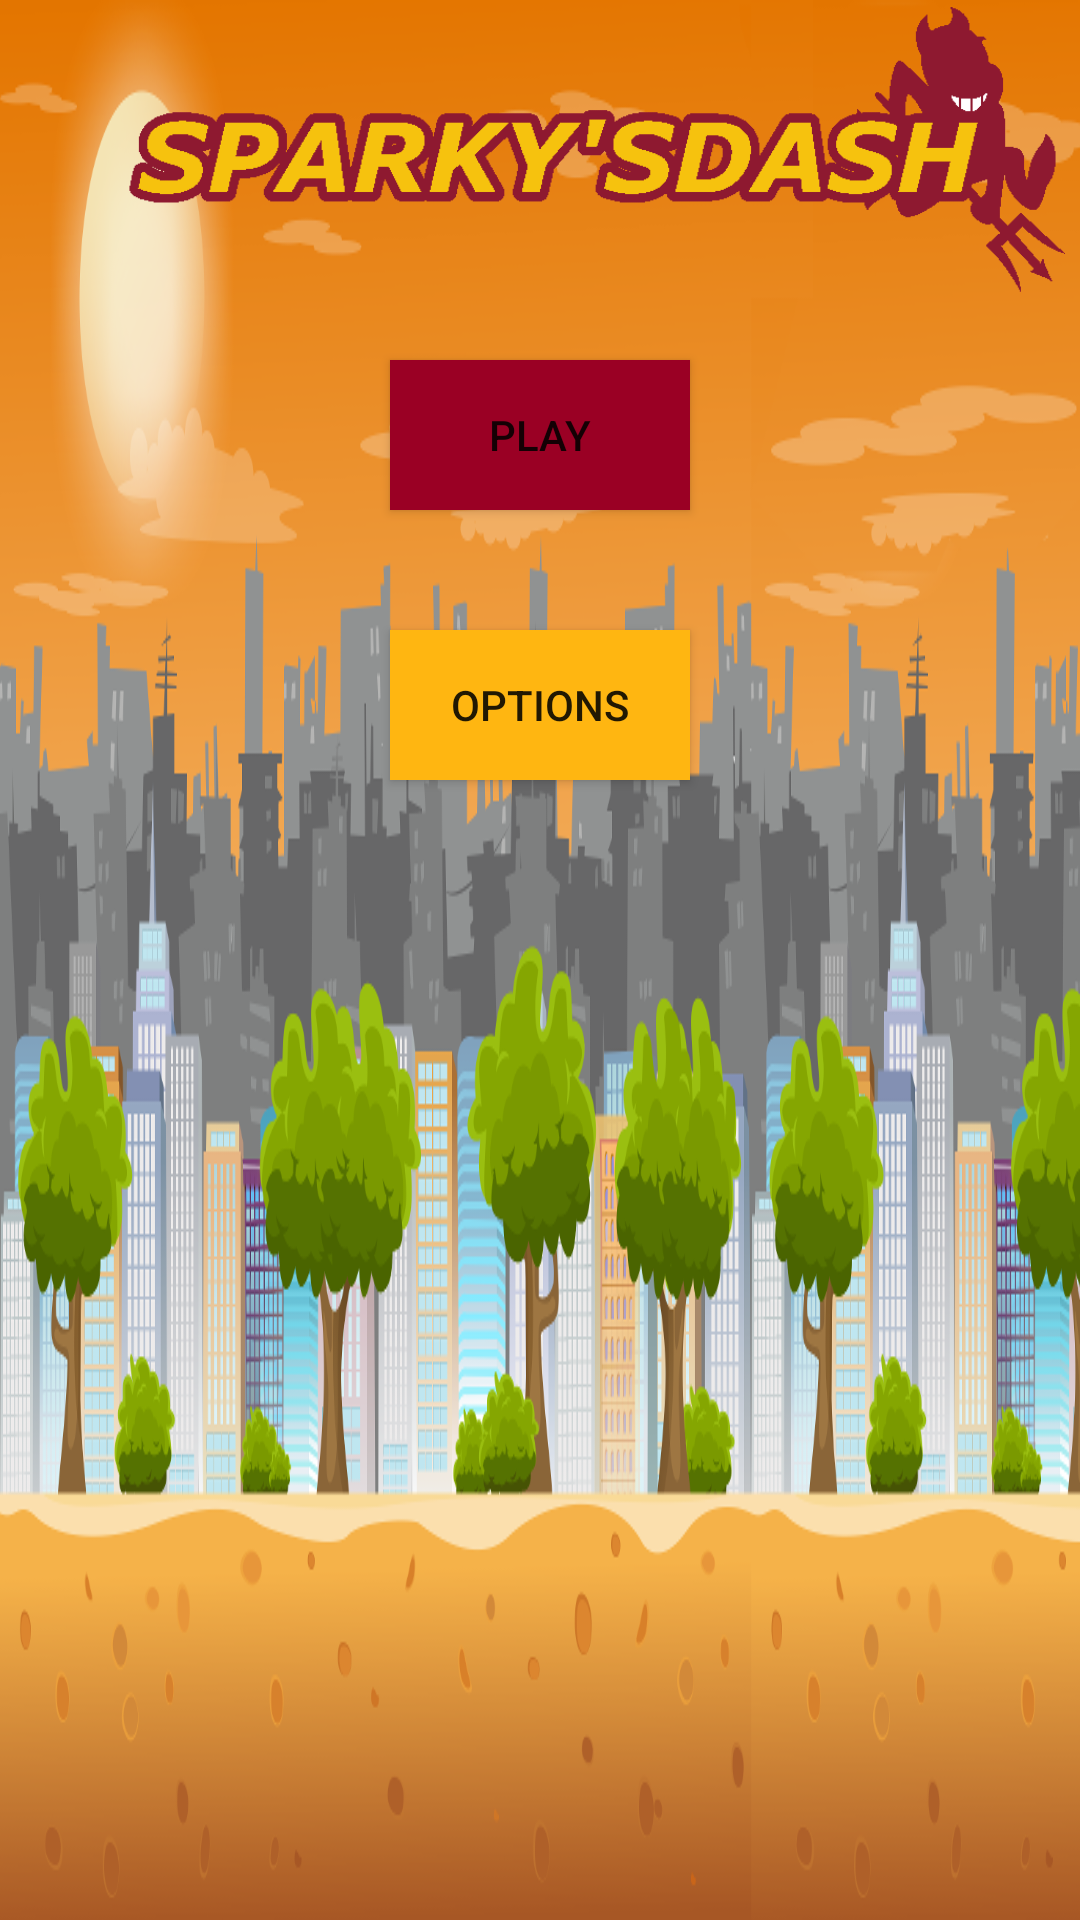

Here is an Android app screen rendered from its layout file. Give the layout XML and the strings, colors and styles it references.
<!-- AndroidManifest.xml: application theme AppTheme -->
<!-- res/layout/activity_main_menu.xml -->
<RelativeLayout xmlns:android="http://schemas.android.com/apk/res/android"
    xmlns:tools="http://schemas.android.com/tools"
    android:layout_width="match_parent"
    android:layout_height="match_parent"
    android:background="@drawable/bg2">

    <Button
        android:id="@+id/playbtn"
        android:layout_width="100dp"
        android:layout_height="50dp"
        android:layout_centerHorizontal="true"
        android:layout_marginBottom="40dp"
        android:layout_marginTop="120dp"
        android:background="@color/sparkyred"
        android:padding="5dp"
        android:text="Play"
        android:visibility="visible" />

    <Button
        android:id="@+id/optionsbtn"
        android:layout_width="100dp"
        android:layout_height="50dp"
        android:layout_alignLeft="@+id/playbtn"
        android:layout_below="@+id/playbtn"
        android:background="@color/sparkygold"
        android:padding="5dp"
        android:text="Options"
        android:visibility="visible" />

    <ImageView
        android:id="@+id/imageView"
        android:layout_width="350dp"
        android:layout_height="100dp"
        android:layout_alignParentTop="true"
        android:layout_centerHorizontal="true"
        android:src="@drawable/logo" />

</RelativeLayout>
<!-- resources referenced by this layout -->
<resources>
  <color name="sparkygold">#ffb611</color>
  <color name="sparkyred">#9a0024</color>
  <!-- drawable bg2: png bitmap (drawable, 273933 bytes) -->
  <!-- drawable logo: png bitmap (drawable, 8016 bytes) -->
  <style name="AppTheme" parent="Theme.AppCompat.Light.DarkActionBar">
          
          <item name="android:windowActionBar">false</item>
          <item name="android:windowNoTitle">true</item>
      </style>
</resources>
